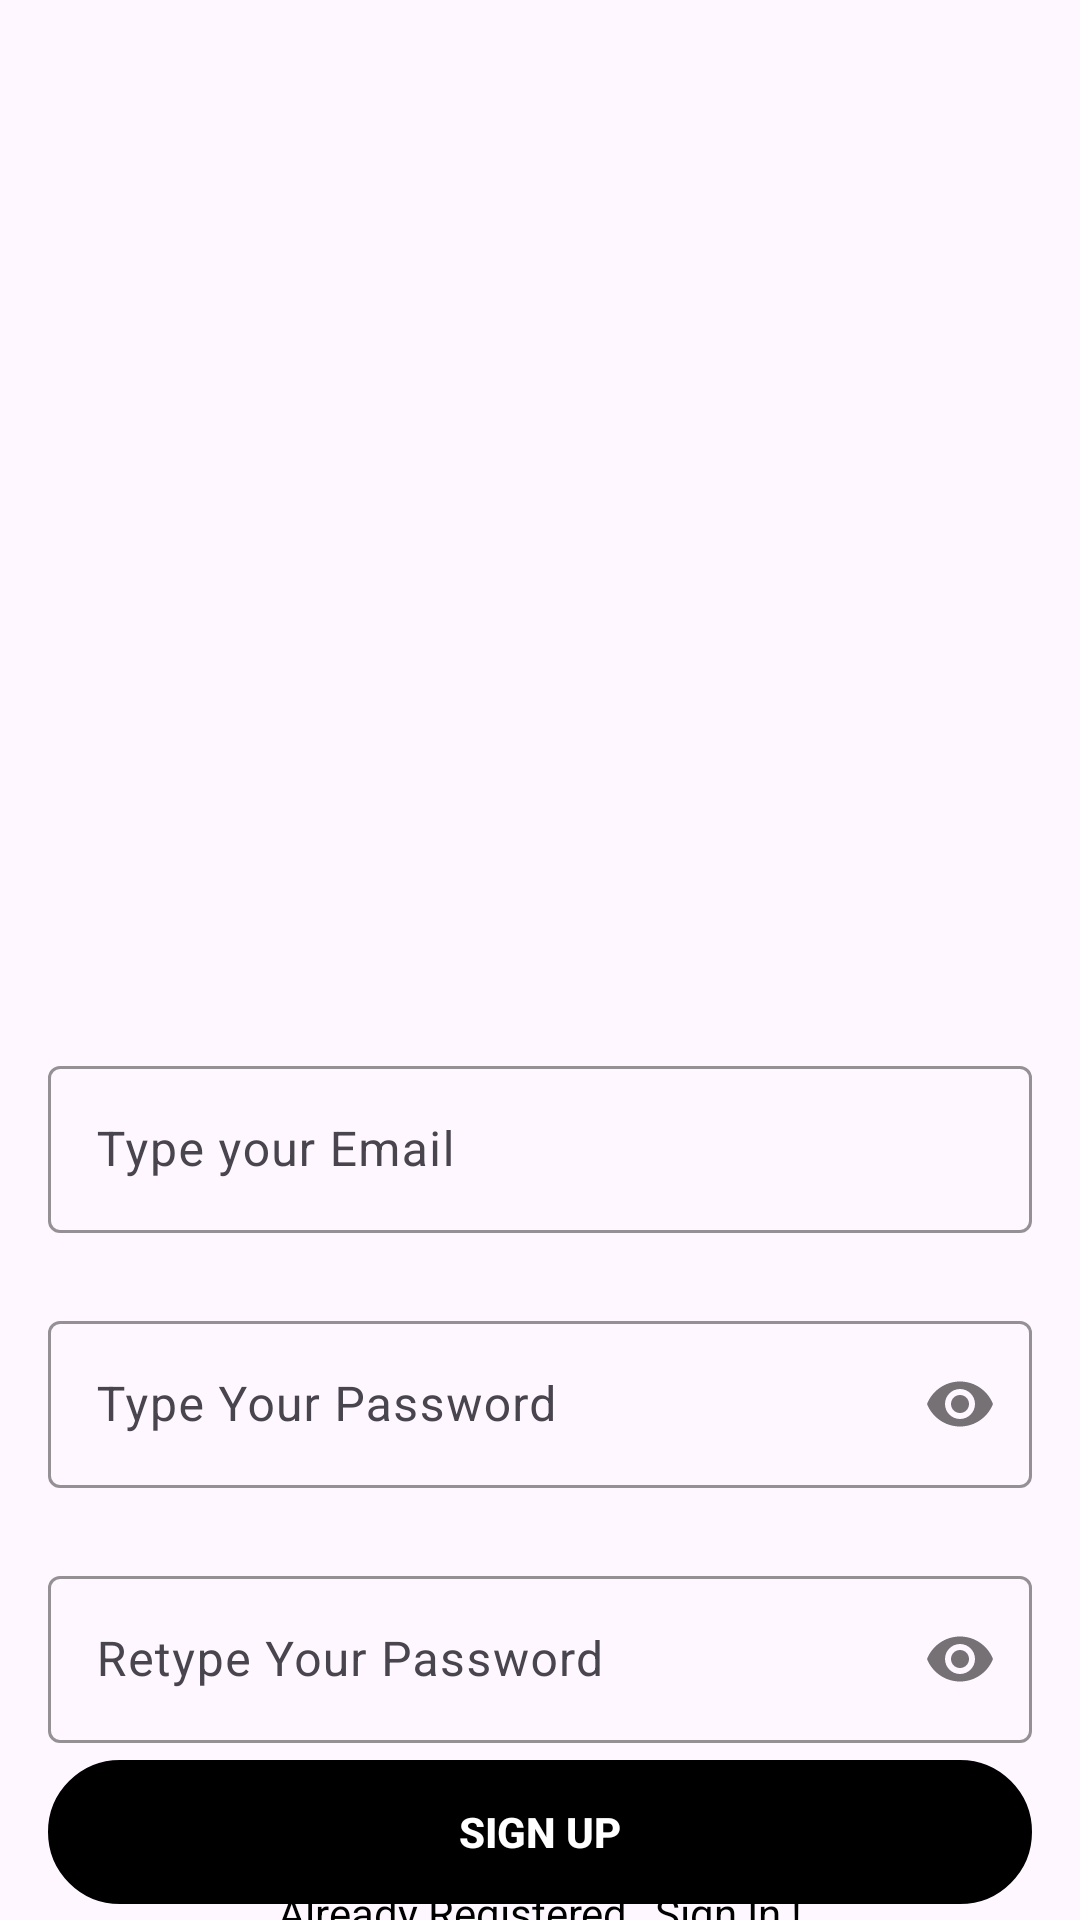

Layout XML and referenced resources for this Android screen:
<!-- AndroidManifest.xml: application theme Theme.Firebase -->
<!-- res/layout/fragment_signup.xml -->
<?xml version="1.0" encoding="utf-8"?>
<androidx.constraintlayout.widget.ConstraintLayout xmlns:android="http://schemas.android.com/apk/res/android"
    xmlns:app="http://schemas.android.com/apk/res-auto"
    xmlns:tools="http://schemas.android.com/tools"
    android:layout_width="match_parent"
    android:layout_height="match_parent"
    android:background="@drawable/signup_screen"
    tools:context=".Fragments.Signup">

    <com.google.android.material.textfield.TextInputLayout
        android:id="@+id/emailLayout"
        android:layout_width="match_parent"
        android:layout_height="wrap_content"
        android:layout_marginHorizontal="16dp"
        android:layout_marginTop="350dp"
        app:boxStrokeColor="@color/yellow"
        app:hintTextColor="@color/yellow"
        app:layout_constraintEnd_toEndOf="parent"
        app:layout_constraintHorizontal_bias="0.5"
        app:layout_constraintStart_toStartOf="parent"
        app:layout_constraintTop_toTopOf="parent">

        <com.google.android.material.textfield.TextInputEditText
            android:id="@+id/emailEt"
            android:layout_width="match_parent"
            android:layout_height="wrap_content"
            android:hint="Type your Email"
            android:textColor="@color/black"
            android:inputType="textEmailAddress" />
    </com.google.android.material.textfield.TextInputLayout>

    <com.google.android.material.textfield.TextInputLayout
        android:id="@+id/passwordLayout"
        android:layout_width="match_parent"
        android:layout_height="wrap_content"
        android:layout_marginHorizontal="16dp"
        android:layout_marginTop="24dp"
        app:boxStrokeColor="@color/yellow"
        app:hintTextColor="@color/yellow"
        app:layout_constraintEnd_toEndOf="parent"
        app:layout_constraintHorizontal_bias="0.5"
        app:layout_constraintStart_toStartOf="parent"
        app:layout_constraintTop_toBottomOf="@id/emailLayout"
        app:passwordToggleEnabled="true">

        <com.google.android.material.textfield.TextInputEditText
            android:id="@+id/passET"
            android:layout_width="match_parent"
            android:layout_height="wrap_content"
            android:hint="Type Your Password"
            android:textColor="@color/black"
            android:inputType="textPassword" />
    </com.google.android.material.textfield.TextInputLayout>

    <com.google.android.material.textfield.TextInputLayout
        android:id="@+id/confirmPasswordLayout"
        android:layout_width="match_parent"
        android:layout_height="wrap_content"
        android:layout_marginHorizontal="16dp"
        android:layout_marginTop="24dp"
        app:boxStrokeColor="@color/yellow"
        app:hintTextColor="@color/yellow"
        app:layout_constraintEnd_toEndOf="parent"
        app:layout_constraintHorizontal_bias="0.5"
        app:layout_constraintStart_toStartOf="parent"
        app:layout_constraintTop_toBottomOf="@id/passwordLayout"
        app:passwordToggleEnabled="true">

        <com.google.android.material.textfield.TextInputEditText
            android:id="@+id/confirmPassEt"
            android:layout_width="match_parent"
            android:layout_height="wrap_content"
            android:hint="Retype Your Password"
            android:textColor="@color/black"
            android:inputType="textPassword" />
    </com.google.android.material.textfield.TextInputLayout>

    <androidx.appcompat.widget.AppCompatButton
        android:id="@+id/button"
        android:layout_width="0dp"
        android:layout_height="wrap_content"
        android:layout_marginHorizontal="16dp"
        android:background="@drawable/grid_curve"
        android:backgroundTint="@color/black"
        android:text="Sign Up"
        android:textColor="@color/white"
        android:textStyle="bold"
        app:layout_constraintBottom_toBottomOf="parent"
        app:layout_constraintEnd_toEndOf="parent"
        app:layout_constraintHorizontal_bias="0.5"
        app:layout_constraintStart_toStartOf="parent"
        app:layout_constraintTop_toBottomOf="@+id/confirmPasswordLayout" />

    <TextView
        android:id="@+id/textView"
        android:layout_width="wrap_content"
        android:layout_height="wrap_content"
        android:text="Already Registered , Sign In !"
        android:textColor="@color/black"
        app:layout_constraintBottom_toBottomOf="parent"
        app:layout_constraintEnd_toEndOf="parent"
        app:layout_constraintHorizontal_bias="0.5"
        app:layout_constraintStart_toStartOf="parent"
        app:layout_constraintTop_toBottomOf="@+id/button" />

</androidx.constraintlayout.widget.ConstraintLayout>
<!-- resources referenced by this layout -->
<resources>
  <!-- drawable grid_curve (drawable) -->
  <?xml version="1.0" encoding="utf-8"?>
  <shape xmlns:android="http://schemas.android.com/apk/res/android">
      <corners android:radius="25dp" />
      <stroke android:color="@color/black" android:width="2sp"/>
  </shape>
  <style name="Theme.Firebase" parent="Base.Theme.Firebase" />
  <style name="Base.Theme.Firebase" parent="Theme.Material3.DayNight.NoActionBar">
          
           <item name="colorPrimary">@color/black</item>
      </style>
  <!-- not gathered from this repository: default colours our renderer supplied (Android Studio template values) -->
  <color name="black">#FF000000</color>
  <color name="white">#FFFFFFFF</color>
</resources>
